Photos from the image-classification dataset "dataset_split" in the GitHub repository FaraiRudzi/maize_disease. Its 9 classes are: common rust, gray leaf spot, healthy, magnesium deficiency, maize streak virus, nitrogen deficiency, northern leaf blight, phosphorus deficiency, potassium deficiency.

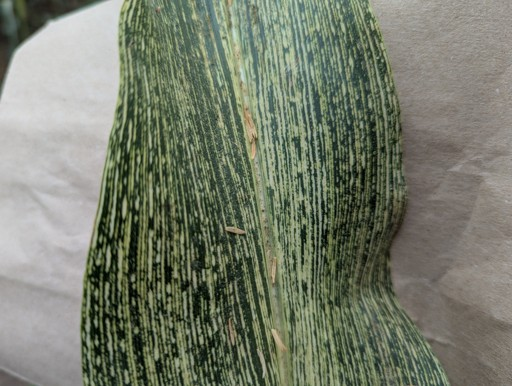
Label: maize streak virus

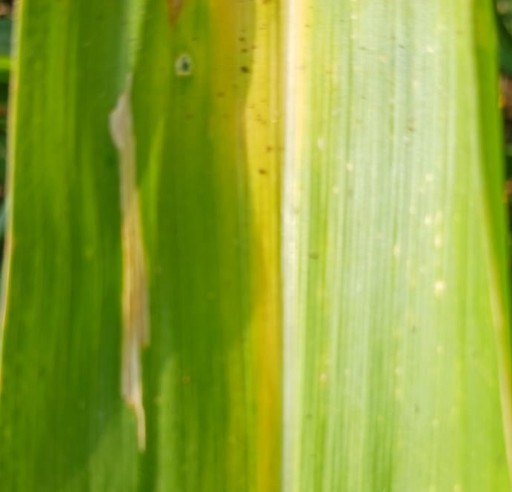
Label: nitrogen deficiency

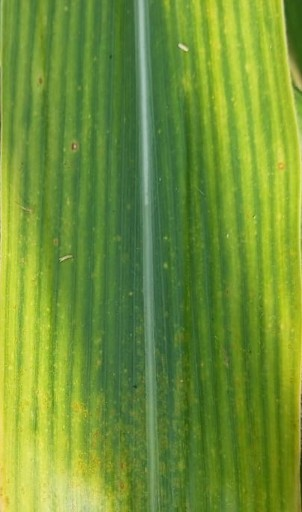
Label: magnesium deficiency

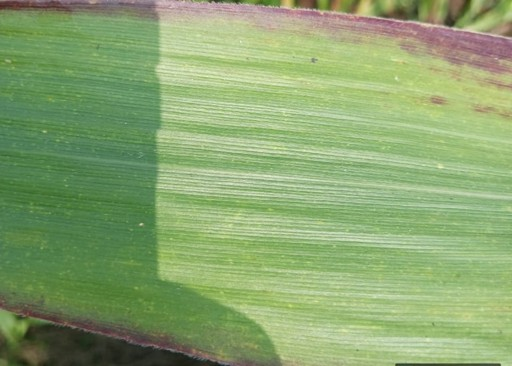
Label: phosphorus deficiency

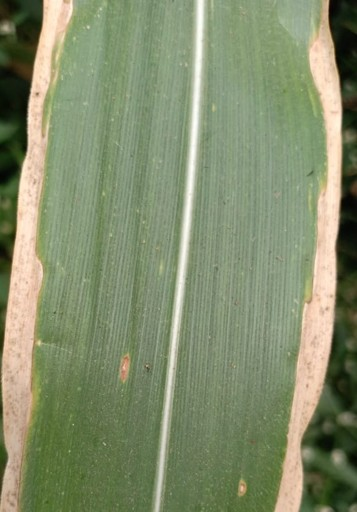
Label: potassium deficiency
